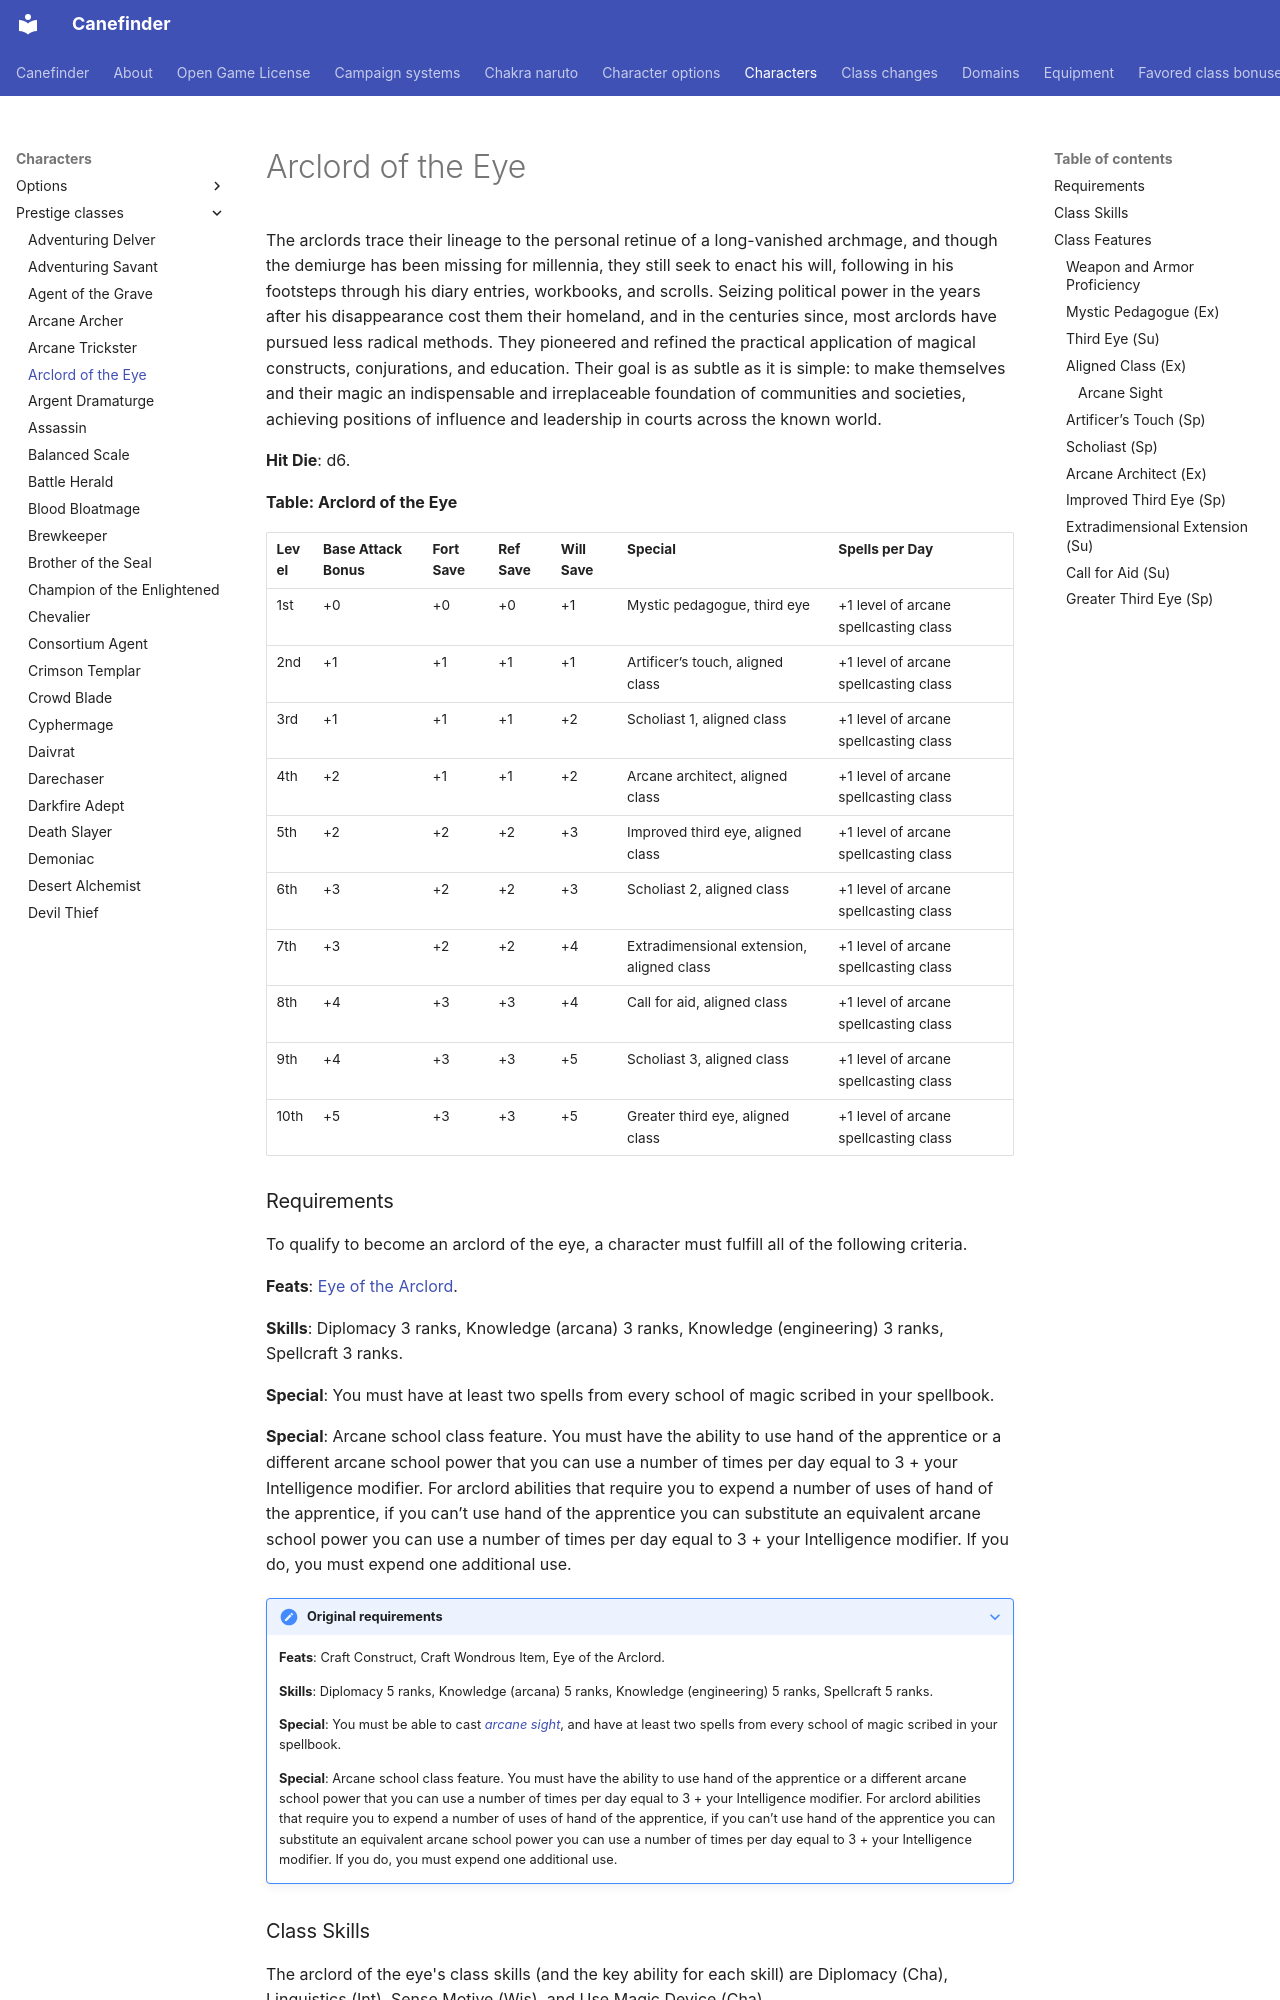

repository: canefinderhouserules/Canefinderhouserules · page: characters/prestige-classes/arclord-of-the-eye/index.html · generator: mkdocs

# Arclord of the Eye

The arclords trace their lineage to the personal retinue of a long-vanished archmage, and though the demiurge has been missing for millennia, they still seek to enact his will, following in his footsteps through his diary entries, workbooks, and scrolls. Seizing political power in the years after his disappearance cost them their homeland, and in the centuries since, most arclords have pursued less radical methods. They pioneered and refined the practical application of magical constructs, conjurations, and education. Their goal is as subtle as it is simple: to make themselves and their magic an indispensable and irreplaceable foundation of communities and societies, achieving positions of influence and leadership in courts across the known world.

**Hit Die**: d6.

**Table: Arclord of the Eye**

| Level | Base Attack Bonus | Fort Save | Ref Save | Will Save | Special | Spells per Day |
|---|---|---|---|---|---|---|
| 1st | +0 | +0 | +0 | +1 | Mystic pedagogue, third eye | +1 level of arcane spellcasting class |
| 2nd | +1 | +1 | +1 | +1 | Artificer’s touch, aligned class | +1 level of arcane spellcasting class |
| 3rd | +1 | +1 | +1 | +2 | Scholiast 1, aligned class | +1 level of arcane spellcasting class |
| 4th | +2 | +1 | +1 | +2 | Arcane architect, aligned class | +1 level of arcane spellcasting class |
| 5th | +2 | +2 | +2 | +3 | Improved third eye, aligned class | +1 level of arcane spellcasting class |
| 6th | +3 | +2 | +2 | +3 | Scholiast 2, aligned class | +1 level of arcane spellcasting class |
| 7th | +3 | +2 | +2 | +4 | Extradimensional extension, aligned class | +1 level of arcane spellcasting class |
| 8th | +4 | +3 | +3 | +4 | Call for aid, aligned class | +1 level of arcane spellcasting class |
| 9th | +4 | +3 | +3 | +5 | Scholiast 3, aligned class | +1 level of arcane spellcasting class |
| 10th | +5 | +3 | +3 | +5 | Greater third eye, aligned class | +1 level of arcane spellcasting class |

### Requirements

To qualify to become an arclord of the eye, a character must fulfill all of the following criteria.

**Feats**: [Eye of the Arclord](../../rules/feats/eye-of-the-arclord.md).

**Skills**: Diplomacy 3 ranks, Knowledge (arcana) 3 ranks, Knowledge (engineering) 3 ranks, Spellcraft 3 ranks.

**Special**: You must have at least two spells from every school of magic scribed in your spellbook.

**Special**: Arcane school class feature. You must have the ability to use hand of the apprentice or a different arcane school power that you can use a number of times per day equal to 3 + your Intelligence modifier. For arclord abilities that require you to expend a number of uses of hand of the apprentice, if you can’t use hand of the apprentice you can substitute an equivalent arcane school power you can use a number of times per day equal to 3 + your Intelligence modifier. If you do, you must expend one additional use.

??? note "Original requirements"

    **Feats**: Craft Construct, Craft Wondrous Item, Eye of the Arclord.

    **Skills**: Diplomacy 5 ranks, Knowledge (arcana) 5 ranks, Knowledge (engineering) 5 ranks, Spellcraft 5 ranks.

    **Special**: You must be able to cast [*arcane sight*](../../magic/spells/arcane-sight.md), and have at least two spells from every school of magic scribed in your spellbook.

    **Special**: Arcane school class feature. You must have the ability to use hand of the apprentice or a different arcane school power that you can use a number of times per day equal to 3 + your Intelligence modifier. For arclord abilities that require you to expend a number of uses of hand of the apprentice, if you can’t use hand of the apprentice you can substitute an equivalent arcane school power you can use a number of times per day equal to 3 + your Intelligence modifier. If you do, you must expend one additional use.

### Class Skills

The arclord of the eye's class skills (and the key ability for each skill) are Diplomacy (Cha), Linguistics (Int), Sense Motive (Wis), and Use Magic Device (Cha).

**Skill Ranks at Each Level**: 2 + Int modifier.

### Class Features

The following are class features of the arclord of the eye prestige class.

#### Weapon and Armor Proficiency

An arclord gains no additional weapon or armor proficiencies.

#### Mystic Pedagogue (Ex)

An arclord adds a bonus equal to 1/2 his class level on [Spellcraft](../../rules/skills/spellcraft.md) checks to learn a wizard spell or craft a magical item.
